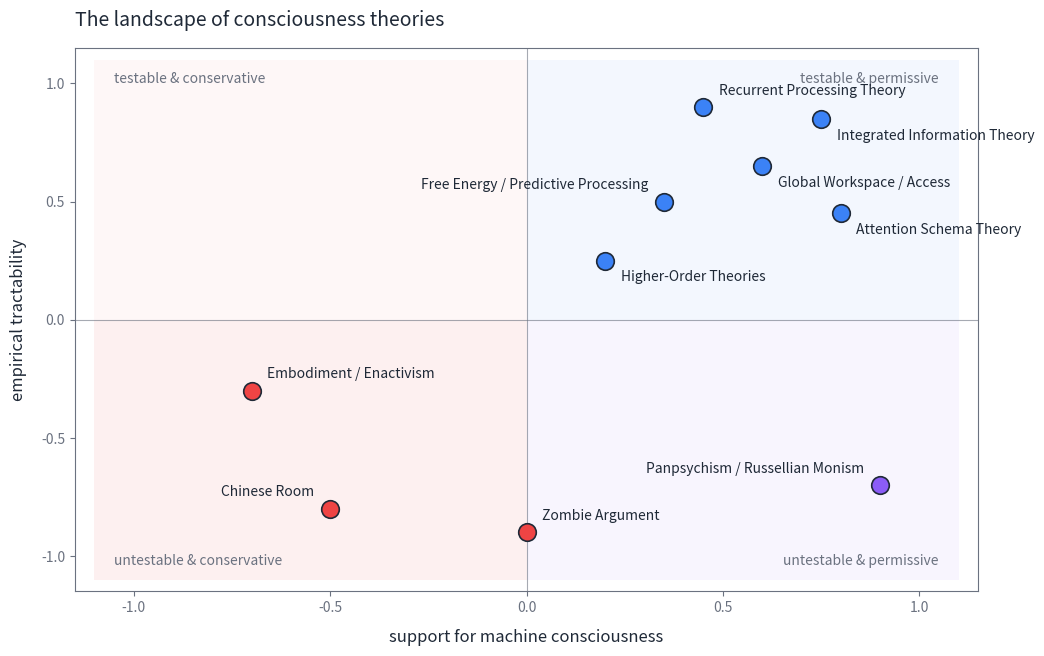

Reproduce this figure in Python.
"""landscape_plot.py

Plot the eight theories of consciousness surveyed in the series on a 2D map.

    X-axis: support for machine consciousness
        -1 = consciousness requires biological substrate
        +1 = consciousness is substrate-independent and/or ubiquitous

    Y-axis: empirical tractability
        -1 = purely philosophical, no experimental programme
        +1 = generates concrete falsifiable predictions

Positions reflect the stance Graham defends across the series; they are
deliberately defensible rather than definitive.
"""

import matplotlib.pyplot as plt
from matplotlib.patches import Rectangle

# Series house palette — light theme matching earlier article headers
BG        = "#FFFFFF"
FG        = "#1F2937"
MUTED     = "#6B7280"
GRID      = "#E2E8F0"
ACCENT_A  = "#3b82f6"   # blue — functionalist / permissive theories
ACCENT_B  = "#ef4444"   # red — anti-functionalist / conservative theories
ACCENT_C  = "#8b5cf6"   # violet — panpsychism / radical

THEORIES = [
    # label,                                       x,     y,    colour,    anchor
    ("Integrated Information Theory",             +0.75, +0.85, ACCENT_A, "lower_right"),
    ("Recurrent Processing Theory",               +0.45, +0.90, ACCENT_A, "upper_right"),
    ("Global Workspace / Access",                 +0.60, +0.65, ACCENT_A, "lower_right"),
    ("Attention Schema Theory",                   +0.80, +0.45, ACCENT_A, "lower_right"),
    ("Free Energy / Predictive Processing",       +0.35, +0.50, ACCENT_A, "upper_left"),
    ("Higher-Order Theories",                     +0.20, +0.25, ACCENT_A, "lower_right"),
    ("Chinese Room",                              -0.50, -0.80, ACCENT_B, "upper_left"),
    ("Embodiment / Enactivism",                   -0.70, -0.30, ACCENT_B, "upper_right"),
    ("Zombie Argument",                            0.00, -0.90, ACCENT_B, "upper_right"),
    ("Panpsychism / Russellian Monism",           +0.90, -0.70, ACCENT_C, "upper_left"),
]

def offset_for(anchor):
    dx, dy = 0.04, 0.04
    return {
        "upper_right": ( dx,  dy, "left",   "bottom"),
        "upper_left":  (-dx,  dy, "right",  "bottom"),
        "lower_right": ( dx, -dy, "left",   "top"),
        "lower_left":  (-dx, -dy, "right",  "top"),
    }[anchor]

fig, ax = plt.subplots(figsize=(16/1.5, 10/1.5), dpi=150)
fig.patch.set_facecolor(BG)
ax.set_facecolor(BG)

# Quadrant tints
ax.add_patch(Rectangle((0, 0),  1.1,  1.1, facecolor=ACCENT_A, alpha=0.06, zorder=0))
ax.add_patch(Rectangle((-1.1, 0), 1.1, 1.1, facecolor=ACCENT_B, alpha=0.04, zorder=0))
ax.add_patch(Rectangle((0, -1.1),  1.1, 1.1, facecolor=ACCENT_C, alpha=0.06, zorder=0))
ax.add_patch(Rectangle((-1.1, -1.1), 1.1, 1.1, facecolor=ACCENT_B, alpha=0.08, zorder=0))

# Quadrant labels
ax.text( 1.05,  1.05, "testable & permissive",   color=MUTED, fontsize=10,
        ha="right", va="top", style="italic")
ax.text(-1.05,  1.05, "testable & conservative", color=MUTED, fontsize=10,
        ha="left",  va="top", style="italic")
ax.text( 1.05, -1.05, "untestable & permissive", color=MUTED, fontsize=10,
        ha="right", va="bottom", style="italic")
ax.text(-1.05, -1.05, "untestable & conservative", color=MUTED, fontsize=10,
        ha="left",  va="bottom", style="italic")

# Crosshair at origin
ax.axhline(0, color=MUTED, linewidth=0.8, alpha=0.6, zorder=1)
ax.axvline(0, color=MUTED, linewidth=0.8, alpha=0.6, zorder=1)

# Plot theories
for label, x, y, colour, anchor in THEORIES:
    ax.scatter(x, y, s=160, c=colour, edgecolors=FG, linewidths=1.2, zorder=3)
    dx, dy, ha, va = offset_for(anchor)
    ax.annotate(label, xy=(x, y), xytext=(x + dx, y + dy),
                color=FG, fontsize=10, ha=ha, va=va, zorder=4)

# Axis cosmetics
ax.set_xlim(-1.15, 1.15)
ax.set_ylim(-1.15, 1.15)
ax.set_xlabel("support for machine consciousness", color=FG, fontsize=12, labelpad=10)
ax.set_ylabel("empirical tractability",           color=FG, fontsize=12, labelpad=10)
for spine in ax.spines.values():
    spine.set_color(MUTED)
ax.tick_params(colors=MUTED)
ax.set_xticks([-1, -0.5, 0, 0.5, 1])
ax.set_yticks([-1, -0.5, 0, 0.5, 1])

ax.set_title("The landscape of consciousness theories",
             color=FG, fontsize=14, pad=16, loc="left")

plt.tight_layout()
plt.savefig("landscape.png", dpi=150, facecolor=BG,
            bbox_inches="tight", pad_inches=0.3)
plt.close(fig)

# Summary for stdout
quads = {"TR": 0, "TL": 0, "BR": 0, "BL": 0}
for _, x, y, *_ in THEORIES:
    if x >= 0 and y >= 0: quads["TR"] += 1
    elif x < 0 and y >= 0: quads["TL"] += 1
    elif x >= 0 and y < 0: quads["BR"] += 1
    else: quads["BL"] += 1

print(f"Plotted {len(THEORIES)} theories. "
      f"Quadrants: testable&permissive={quads['TR']}, "
      f"testable&conservative={quads['TL']}, "
      f"untestable&permissive={quads['BR']}, "
      f"untestable&conservative={quads['BL']}.")
